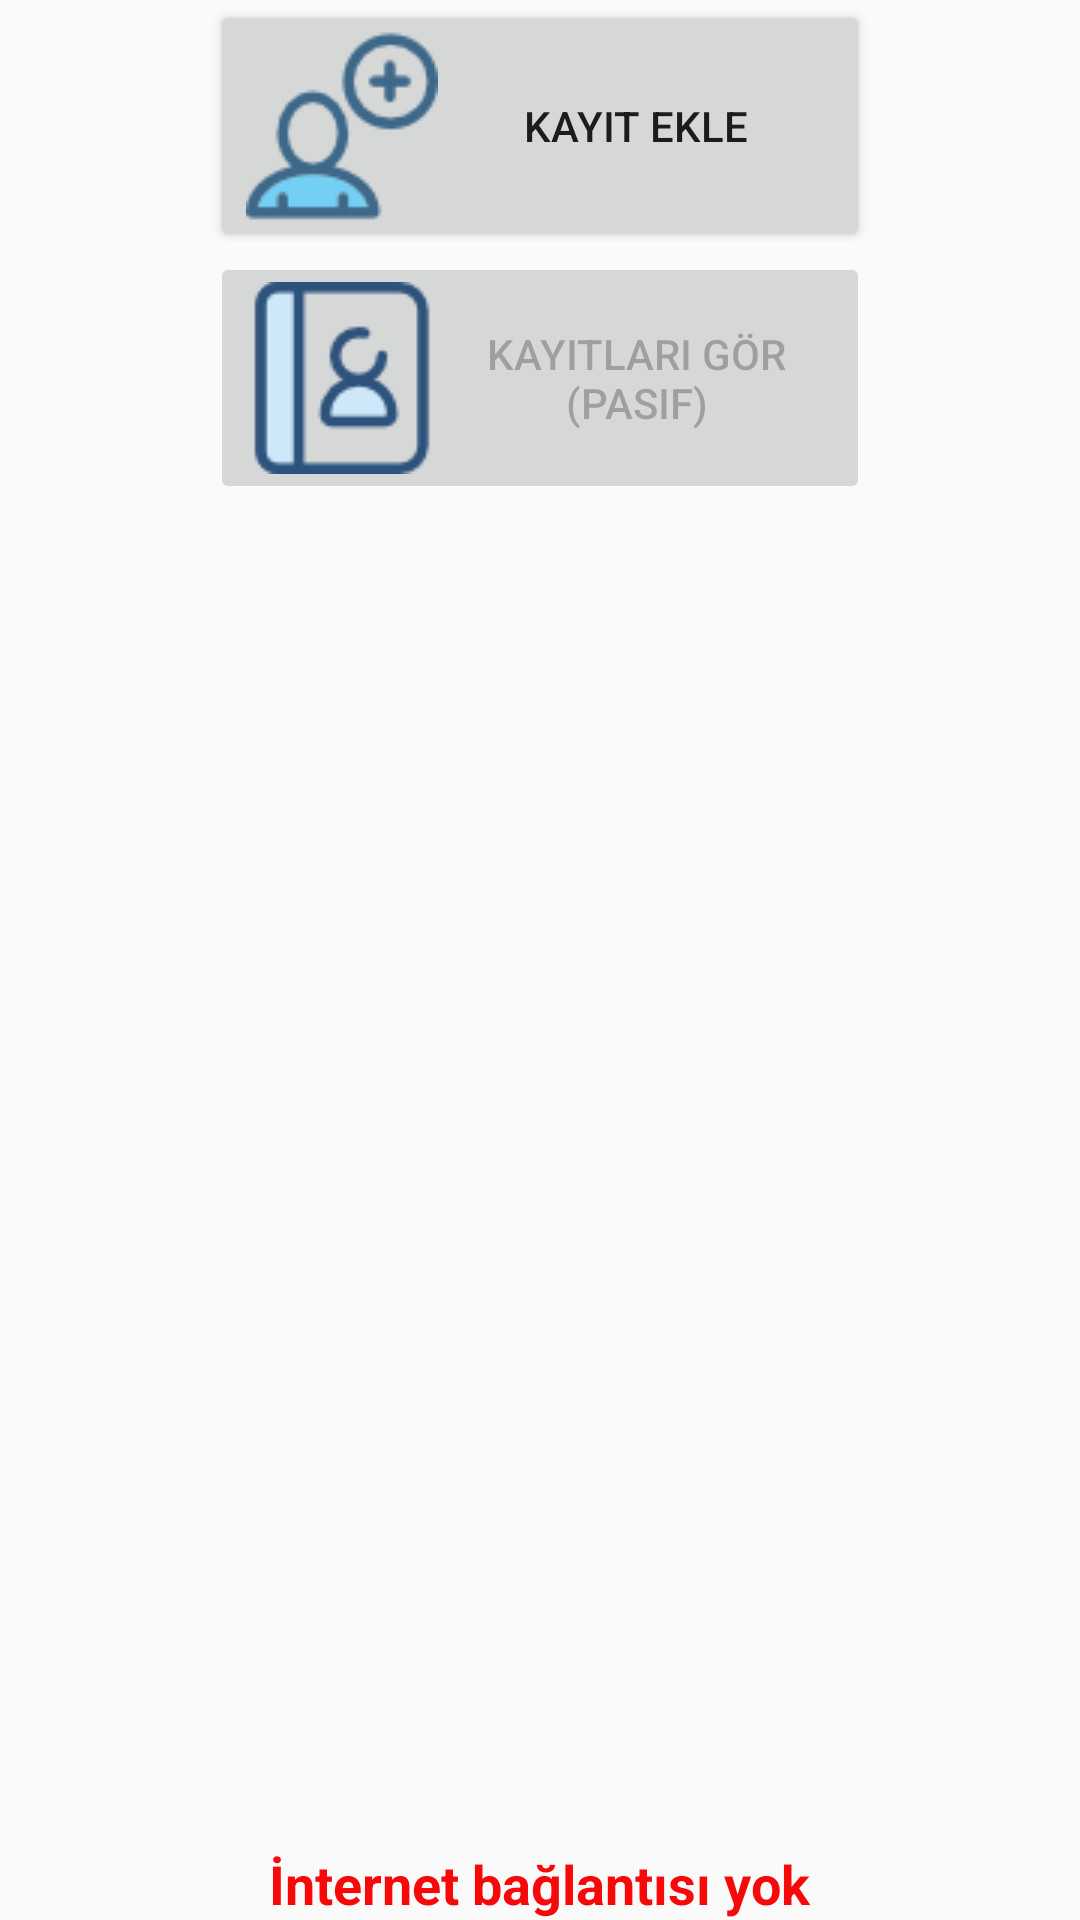

Layout XML and referenced resources for this Android screen:
<!-- AndroidManifest.xml: application theme AppTheme -->
<!-- res/layout/main.xml -->
<?xml version="1.0" encoding="utf-8"?>
<RelativeLayout xmlns:android="http://schemas.android.com/apk/res/android"
    xmlns:tools="http://schemas.android.com/tools"
    android:layout_width="match_parent"
    android:layout_height="match_parent"
    android:paddingBottom="@dimen/activity_vertical_margin"
    android:paddingLeft="@dimen/activity_horizontal_margin"
    android:paddingRight="@dimen/activity_horizontal_margin"
    android:paddingTop="@dimen/activity_vertical_margin"
    tools:context="com.android.androidonlinedatabase.MainActivity">

    <Button
        android:layout_width="220dp"
        android:layout_height="wrap_content"
        android:text="Kayıt Ekle"
        android:drawableLeft="@drawable/add_user"
        android:id="@+id/bEkle"
        android:layout_alignParentTop="true"
        android:layout_centerHorizontal="true" />

    <Button
        android:layout_width="220dp"
        android:layout_height="wrap_content"
        android:text="Kayıtları gör (pasif)"
        android:drawableLeft="@drawable/contacts"
        android:id="@+id/bGoster"
        android:enabled="false"
        android:layout_below="@+id/bEkle"
        android:layout_centerHorizontal="true" />

    <TextView
        android:layout_width="wrap_content"
        android:layout_height="wrap_content"
        android:textAppearance="?android:attr/textAppearanceMedium"
        android:text="İnternet bağlantısı yok"
        android:id="@+id/tvAgDurumu"
        android:textColor="#f70909"
        android:layout_alignParentBottom="true"
        android:layout_centerHorizontal="true"
        android:textStyle="bold" />

</RelativeLayout>
<!-- resources referenced by this layout -->
<resources>
  <!-- drawable add_user: png bitmap (drawable, 2179 bytes) -->
  <!-- drawable contacts: png bitmap (drawable, 1434 bytes) -->
  <style name="AppTheme" parent="Theme.AppCompat.Light"> </style>
</resources>
